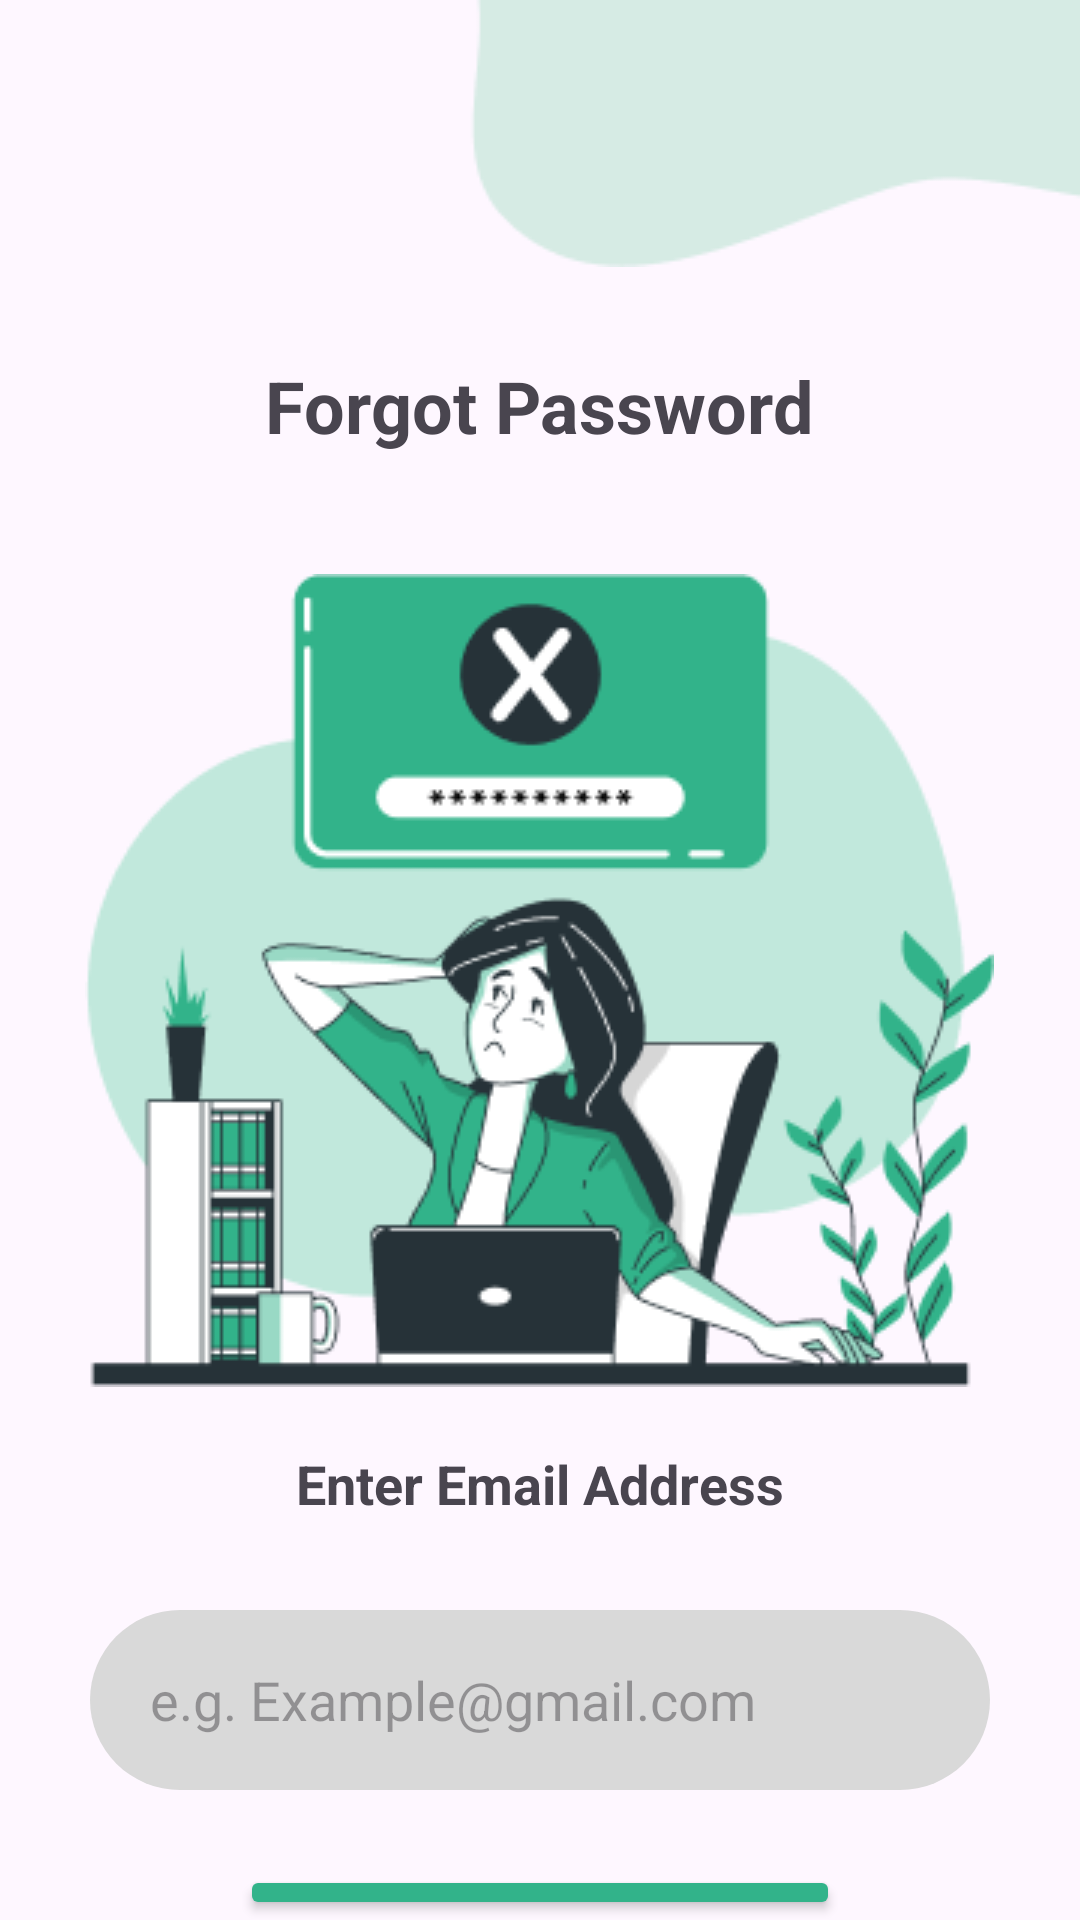

Here is an Android app screen rendered from its layout file. Give the layout XML and the strings, colors and styles it references.
<!-- AndroidManifest.xml: application theme Theme.Eventure -->
<!-- res/layout/activity_forgot_password.xml -->
<?xml version="1.0" encoding="utf-8"?>
<RelativeLayout xmlns:android="http://schemas.android.com/apk/res/android"
    xmlns:tools="http://schemas.android.com/tools"
    android:id="@+id/main"
    android:layout_width="match_parent"
    android:layout_height="match_parent"
    tools:context=".view.ForgotPassword">
    <ImageView
        android:id="@+id/top_right_blob"
        android:layout_width="wrap_content"
        android:layout_height="wrap_content"
        android:src="@drawable/top_right_blob"
        android:layout_alignParentEnd="true"
        android:layout_alignParentTop="true"
        />

    <TextView
        android:id="@+id/forgot_password_first_view_prompt"
        android:layout_width="wrap_content"
        android:layout_height="wrap_content"
        android:layout_below="@+id/top_right_blob"
        android:layout_centerHorizontal="true"
        android:layout_marginTop="30dp"
        android:text="@string/forgot_password_first_view_prompt"
        android:textSize="24sp"
        android:textStyle="bold" />
    <ImageView
        android:id="@+id/forgot_password_first_view_asset"
        android:layout_width="wrap_content"
        android:layout_height="wrap_content"
        android:src="@drawable/forgot_password_first_page_asset"
        android:layout_centerHorizontal="true"
        android:layout_below="@+id/forgot_password_first_view_prompt"
        android:layout_marginTop="40dp"/>

    <TextView
        android:id="@+id/enter_email_address"
        android:layout_width="wrap_content"
        android:layout_height="wrap_content"
        android:layout_below="@id/forgot_password_first_view_asset"
        android:layout_centerHorizontal="true"
        android:layout_marginTop="20dp"
        android:text="@string/enter_email_address"
        android:textSize="18sp"
        android:textStyle="bold" />
    <EditText
        android:id="@+id/email_address_edit_text"
        android:layout_width="300dp"
        android:layout_height="60dp"
        android:background="@drawable/custom_input_green"
        android:importantForAutofill="no"
        android:inputType="textEmailAddress"
        android:layout_below="@id/enter_email_address"
        android:layout_centerHorizontal="true"
        android:layout_marginTop="30dp"
        android:hint="@string/email_edit_text_hint"
        android:paddingHorizontal="20dp"
        />

    <Button
        android:id="@+id/reset_password_button"
        android:layout_width="200dp"
        android:layout_height="60dp"
        android:layout_centerHorizontal="true"
        android:layout_below="@id/email_address_edit_text"
        android:layout_marginTop="25dp"
        android:backgroundTint="@color/dark_green"
        android:textStyle="bold"
        android:textSize="16sp"
        android:text="@string/reset_password" />

</RelativeLayout>
<!-- resources referenced by this layout -->
<resources>
  <color name="dark_green">#32b38a</color>
  <!-- drawable custom_input_green (drawable) -->
  <?xml version="1.0" encoding="utf-8"?>
  <selector xmlns:android="http://schemas.android.com/apk/res/android">
  <item android:state_enabled="true" android:state_focused="true">
      <shape android:shape="rectangle">
          <solid android:color="@color/light_gray"/>
          <corners android:radius="50dp"/>
          <stroke android:color="@color/dark_green" android:width="2dp"/>
      </shape>
  </item>
  
  <item android:state_enabled="true">
      <shape android:shape="rectangle">
          <solid android:color="@color/light_gray"/>
          <corners android:radius="40dp"/>
          <stroke/>
      </shape>
  </item>
  </selector>
  <!-- drawable forgot_password_first_page_asset: png bitmap (drawable, 27485 bytes) -->
  <!-- drawable top_right_blob: png bitmap (drawable, 1352 bytes) -->
  <string name="email_edit_text_hint">e.g. Example@gmail.com</string>
  <string name="enter_email_address">Enter Email Address</string>
  <string name="forgot_password_first_view_prompt">Forgot Password</string>
  <string name="reset_password">Reset Password</string>
  <style name="Theme.Eventure" parent="Base.Theme.Eventure" />
  <color name="light_gray">#d9d9d9</color>
  <style name="Base.Theme.Eventure" parent="Theme.Material3.DayNight.NoActionBar">
          
          
      </style>
</resources>
